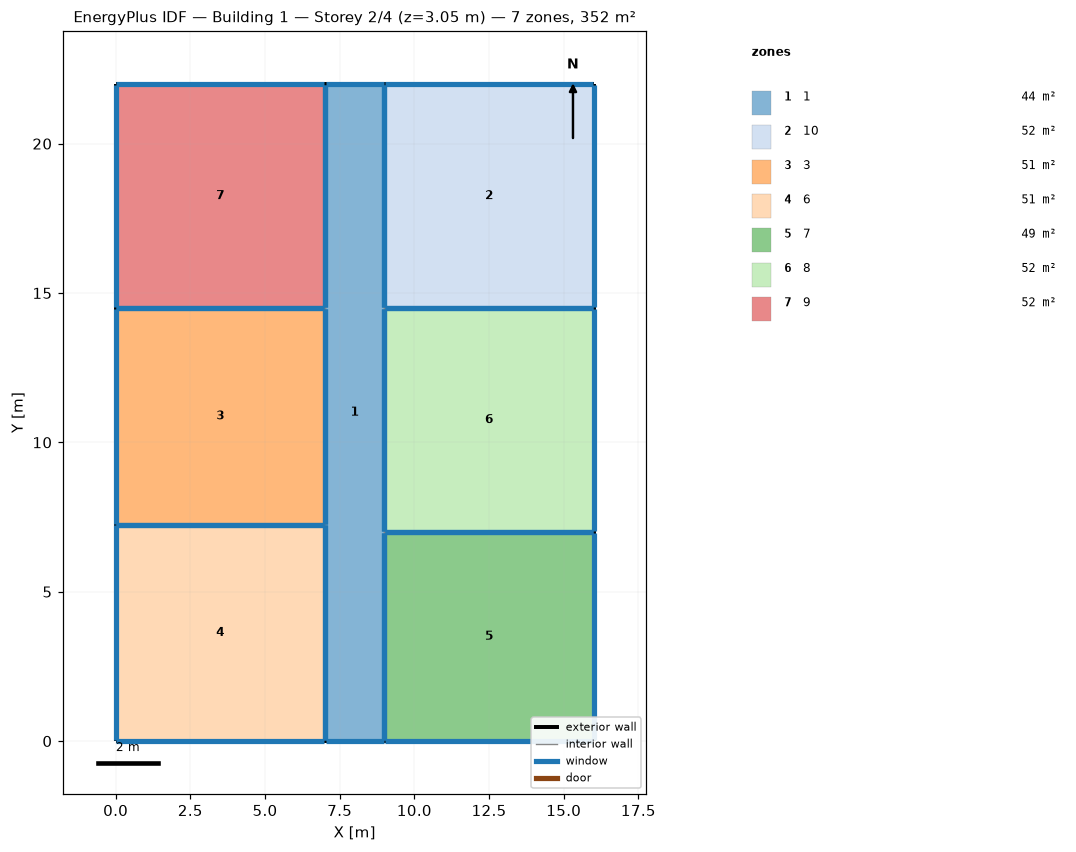
=== STOREY PLAN SPEC (per zone: floor XY polygon, exterior-wall plan segments, windows/doors) ===
zone 1: 1  (44.0 m²)
  floor: (9.00, 22.00) (9.00, 0.00) (7.00, 0.00) (7.00, 22.00)
  exterior wall: (9.00, 22.00) – (7.00, 22.00)  [2.0 m]
    window: (8.97, 22.00) – (7.03, 22.00)  [1.8 m²]
  exterior wall: (7.00, 0.00) – (9.00, 0.00)  [2.0 m]
    window: (7.03, 0.00) – (8.97, 0.00)  [1.8 m²]
  interior walls: 6
zone 2: 10  (52.5 m²)
  floor: (16.00, 22.00) (16.00, 14.50) (9.00, 14.50) (9.00, 22.00)
  exterior wall: (16.00, 22.00) – (9.00, 22.00)  [7.0 m]
    window: (15.97, 22.00) – (9.03, 22.00)  [6.4 m²]
  exterior wall: (16.00, 14.50) – (16.00, 22.00)  [7.5 m]
    window: (16.00, 14.53) – (16.00, 21.97)  [6.9 m²]
  interior walls: 2
zone 3: 3  (50.8 m²)
  floor: (7.00, 14.50) (7.00, 7.25) (0.00, 7.25) (0.00, 14.50)
  exterior wall: (0.00, 14.50) – (0.00, 7.25)  [7.2 m]
    window: (0.00, 14.47) – (0.00, 7.28)  [6.6 m²]
  interior walls: 3
zone 4: 6  (50.8 m²)
  floor: (7.00, 7.25) (7.00, 0.00) (0.00, 0.00) (0.00, 7.25)
  exterior wall: (0.00, 0.00) – (7.00, 0.00)  [7.0 m]
    window: (0.03, 0.00) – (6.97, 0.00)  [6.4 m²]
  exterior wall: (0.00, 7.25) – (0.00, 0.00)  [7.2 m]
    window: (0.00, 7.22) – (0.00, 0.03)  [6.6 m²]
  interior walls: 2
zone 5: 7  (49.0 m²)
  floor: (9.00, 7.00) (16.00, 7.00) (16.00, 0.00) (9.00, 0.00)
  exterior wall: (16.00, 0.00) – (16.00, 7.00)  [7.0 m]
    window: (16.00, 0.03) – (16.00, 6.97)  [6.4 m²]
  exterior wall: (9.00, 0.00) – (16.00, 0.00)  [7.0 m]
    window: (9.03, 0.00) – (15.97, 0.00)  [6.4 m²]
  interior walls: 2
zone 6: 8  (52.5 m²)
  floor: (16.00, 14.50) (16.00, 7.00) (9.00, 7.00) (9.00, 14.50)
  exterior wall: (16.00, 7.00) – (16.00, 14.50)  [7.5 m]
    window: (16.00, 7.03) – (16.00, 14.47)  [6.9 m²]
  interior walls: 3
zone 7: 9  (52.5 m²)
  floor: (7.00, 22.00) (7.00, 14.50) (0.00, 14.50) (0.00, 22.00)
  exterior wall: (0.00, 22.00) – (0.00, 14.50)  [7.5 m]
    window: (0.00, 21.97) – (0.00, 14.53)  [6.9 m²]
  exterior wall: (7.00, 22.00) – (0.00, 22.00)  [7.0 m]
    window: (6.97, 22.00) – (0.03, 22.00)  [6.4 m²]
  interior walls: 2

=== DERIVED (storey summary) ===
Building: Building 1
Storey: 2 of 4  (floor level z = 3.05 m)
Storey gross floor area: 352.0 m²
Zones on this storey: 7
  - 1: floor 44.0 m²; exterior wall 4.0 m (12.2 m²); 2 window(s) 3.7 m²; WWR 30.0%
  - 10: floor 52.5 m²; exterior wall 14.5 m (44.2 m²); 2 window(s) 13.3 m²; WWR 30.0%
  - 3: floor 50.8 m²; exterior wall 7.2 m (22.1 m²); 1 window(s) 6.6 m²; WWR 30.0%
  - 6: floor 50.8 m²; exterior wall 14.2 m (43.4 m²); 2 window(s) 13.0 m²; WWR 30.0%
  - 7: floor 49.0 m²; exterior wall 14.0 m (42.7 m²); 2 window(s) 12.8 m²; WWR 30.0%
  - 8: floor 52.5 m²; exterior wall 7.5 m (22.9 m²); 1 window(s) 6.9 m²; WWR 30.0%
  - 9: floor 52.5 m²; exterior wall 14.5 m (44.2 m²); 2 window(s) 13.3 m²; WWR 30.0%
Zone adjacency (shared interzone walls):
  - 1 ↔ 10
  - 1 ↔ 3
  - 1 ↔ 6
  - 1 ↔ 7
  - 1 ↔ 8
  - 1 ↔ 9
  - 10 ↔ 8
  - 3 ↔ 6
  - 3 ↔ 9
  - 7 ↔ 8